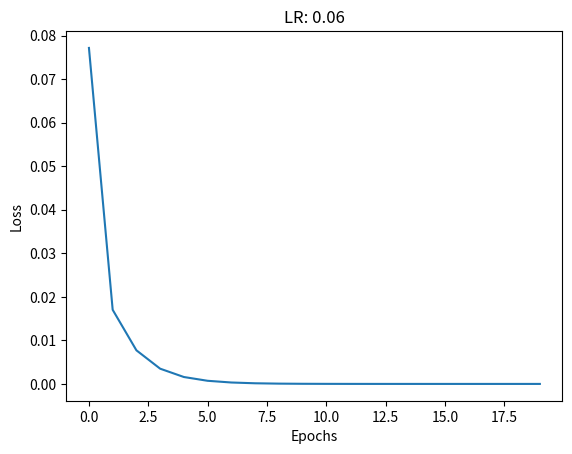

Write Python code to recreate this figure.
"""
Very simple neural net with only one layer to learn the `2x + 1` pattern
"""
import numpy as np
import matplotlib.pyplot as plt


def mse(yhat: int, y: int):
    return 0.5 * ((yhat - y) ** 2)


class Model:
    def __init__(self, ds: np.ndarray, epochs: int, lr: float) -> None:
        self.ds = ds
        self.epochs = epochs
        self.lr = lr
        self.W = np.random.random((1, 1))
        self.b = np.random.random((1, 1))
        self.dw = np.zeros(self.W.shape)
        self.db = np.zeros(self.b.shape)
        self.E = np.zeros((self.epochs,))

    def train(self):
        for i in range(self.epochs):
            losses = np.zeros((ds.shape[0]))
            for j in range(ds.shape[0]):
                m = self.ds[j]
                x, y = m[0], m[1]
                yhat = self.predict(x)
                self.dw = x * (yhat - y)
                self.db = yhat - y
                self.W -= np.dot(self.lr, self.dw)
                self.b -= np.dot(self.lr, self.db)
                losses[j] += mse(yhat, y)
            self.E[i] += np.mean(losses)

    def predict(self, x: int) -> int:
        return (np.dot(self.W, x) + self.b)[0][0]

    def show_history(self):
        plt.plot(self.E)
        plt.title(f"LR: {self.lr}")
        plt.xlabel("Epochs")
        plt.ylabel("Loss")
        plt.show()


def get_ds(m: int):
    x = np.random.rand(m, 1)
    y = (x * 2) + 1
    return x, y, np.hstack((x, y))


if __name__ == "__main__":
    x, y, ds = get_ds(100)
    model = Model(ds=ds, epochs=20, lr=0.06)
    model.train()
    print(model.predict(-10))
    model.show_history()
